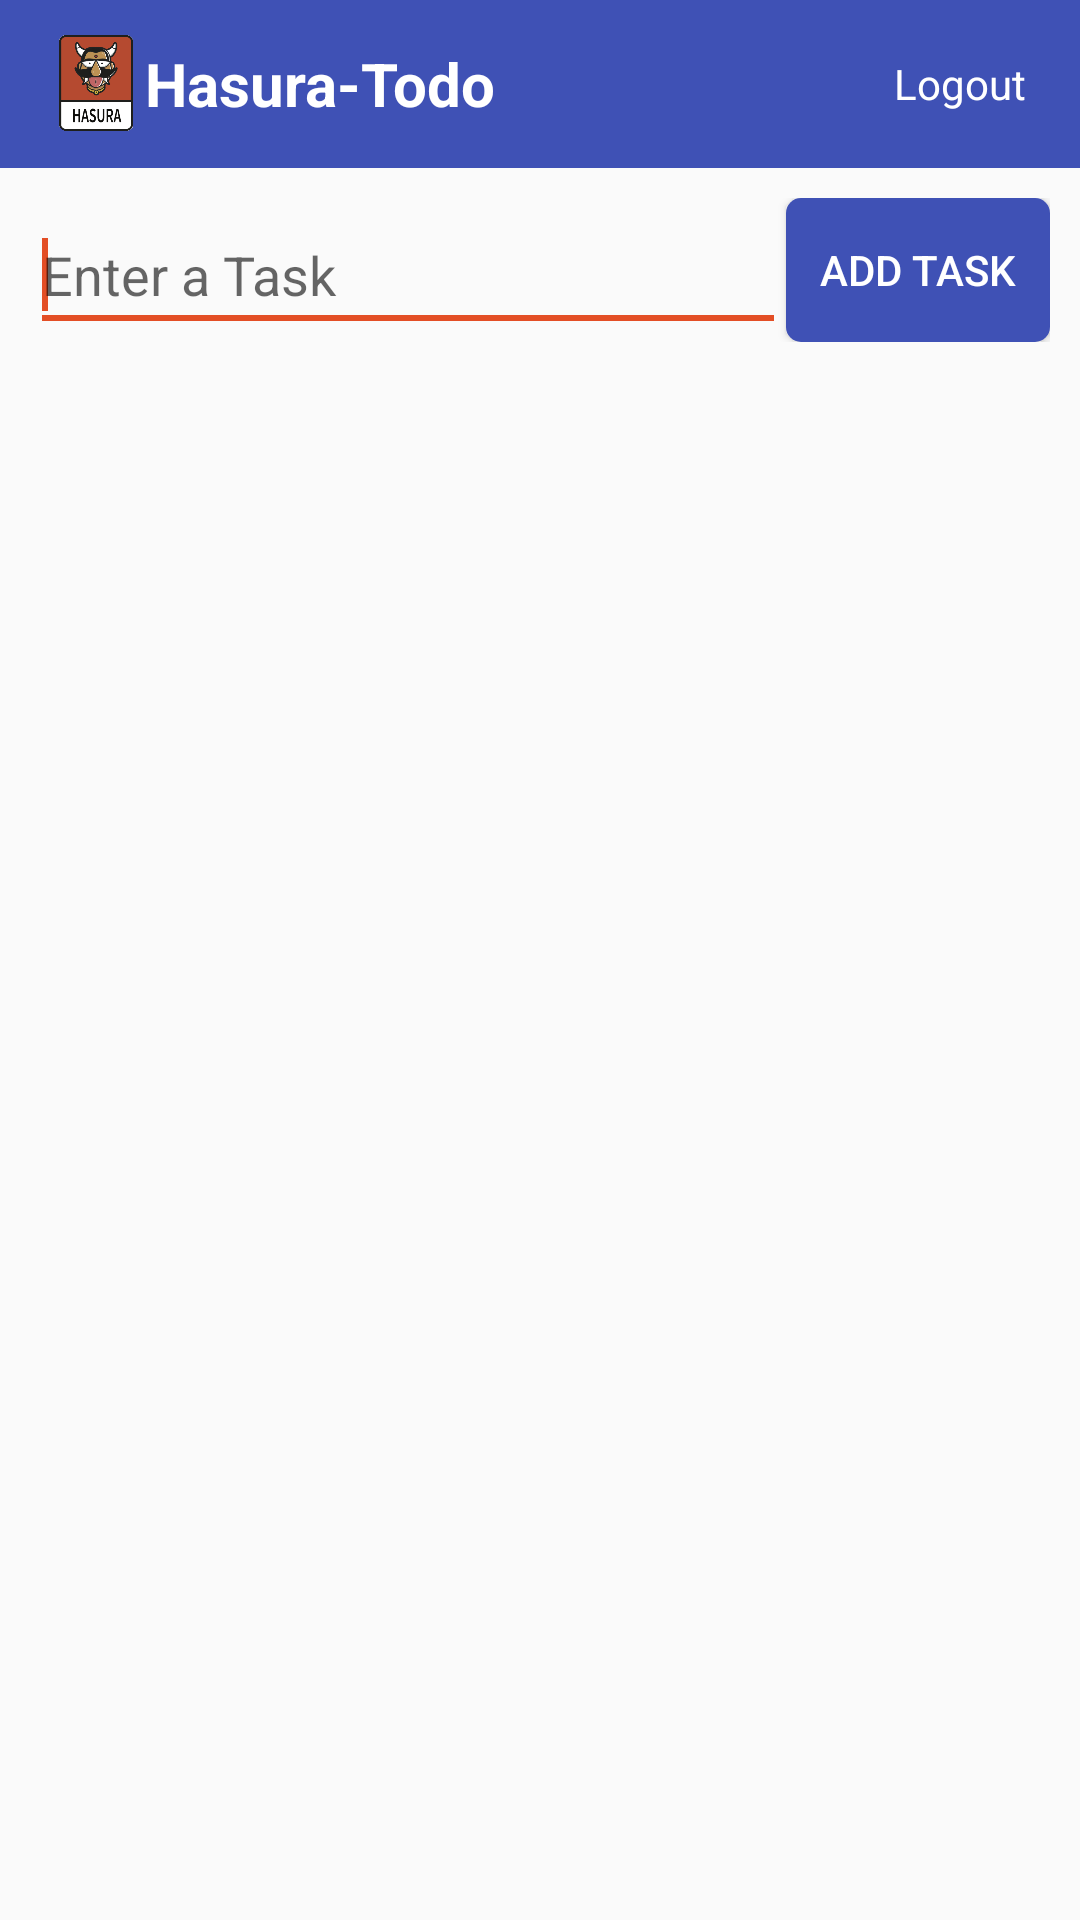

This screen was rendered from an Android layout file. Write that file and the resources it references.
<!-- AndroidManifest.xml: application theme AppTheme -->
<!-- res/layout/activity_todo.xml -->
<LinearLayout xmlns:android="http://schemas.android.com/apk/res/android"
    xmlns:tools="http://schemas.android.com/tools"
    android:layout_width="match_parent"
    android:layout_height="match_parent"
    android:fitsSystemWindows="true"
    android:orientation="vertical"
    tools:context=".TodoActivity">

    <android.support.v7.widget.Toolbar
        android:id="@+id/toolbar"
        android:layout_width="match_parent"
        android:layout_height="wrap_content"
        android:background="@color/colorPrimary"
        android:gravity="center"
        android:title="@string/app_name">

        <RelativeLayout
            android:layout_width="match_parent"
            android:layout_height="wrap_content">

            <ImageView
                android:id="@+id/iv_logo_toolbar"
                android:layout_centerVertical="true"
                android:layout_width="32dp"
                android:layout_height="32dp"
                android:src="@mipmap/toolbar_logo"
                />
            <TextView
                android:layout_centerVertical="true"
                android:layout_toRightOf="@+id/iv_logo_toolbar"
                android:layout_width="wrap_content"
                android:layout_height="wrap_content"
                android:layout_marginRight="10dp"
                android:gravity="end"
                android:text="@string/app_name"
                android:textColor="@color/white"
                android:textSize="20dp"
                android:textStyle="bold" />

            <TextView
                android:layout_width="wrap_content"
                android:layout_height="wrap_content"
                android:layout_alignParentRight="true"
                android:layout_centerVertical="true"
                android:layout_marginRight="10dp"
                android:padding="8dp"
                android:gravity="end"
                android:id="@+id/tv_logout"
                android:text="@string/action_logout"
                android:textColor="@color/white" />
        </RelativeLayout>

    </android.support.v7.widget.Toolbar>

    <LinearLayout
        android:layout_width="match_parent"
        android:layout_height="wrap_content"
        android:orientation="horizontal"
        android:padding="10dp">

        <EditText
            android:id="@+id/task_input"
            android:layout_width="0dp"
            android:layout_height="match_parent"
            android:layout_weight="1"
            android:ems="10"
            android:hint="@string/input_hint"
            android:inputType="text">

            <requestFocus />
        </EditText>

        <Button
            android:id="@+id/submit_button"
            android:layout_width="wrap_content"
            android:layout_height="wrap_content"
            android:background="@drawable/btn_rect"
            android:onClick="createTask"
            android:text="@string/add_task_button"
            android:textColor="@color/white" />
    </LinearLayout>

    <ListView
        android:id="@+id/task_list"
        android:layout_width="match_parent"
        android:layout_height="wrap_content"
        android:paddingLeft="@dimen/activity_vertical_margin"
        android:paddingRight="@dimen/activity_vertical_margin"
        />

</LinearLayout>
<!-- resources referenced by this layout -->
<resources>
  <color name="colorPrimary">#3F51B5</color>
  <color name="white">#ffffff</color>
  <!-- drawable btn_rect (drawable) -->
  <?xml version="1.0" encoding="utf-8"?>
  <selector xmlns:android="http://schemas.android.com/apk/res/android">
      
      <item android:state_enabled="false">
          <shape android:shape="rectangle">
              <solid android:color="@color/btn_disabled" />
              <corners android:radius="5dp" />
          </shape>
      </item>
      <item android:state_enabled="true">
          <shape android:shape="rectangle">
              <solid android:color="@color/colorPrimary" />
              <corners android:radius="5dp" />
          </shape>
      </item>
  
   
  
  </selector>
  <!-- mipmap toolbar_logo: png bitmap (mipmap-hdpi, 30306 bytes) -->
  <string name="action_logout">Logout</string>
  <string name="add_task_button">Add Task</string>
  <string name="app_name">Hasura-Todo</string>
  <string name="input_hint">Enter a Task</string>
  <style name="AppTheme" parent="Theme.AppCompat.Light.NoActionBar">
          
          <item name="colorPrimary">@color/colorPrimary</item>
          <item name="colorPrimaryDark">@color/colorPrimaryDark</item>
          <item name="colorAccent">@color/colorAccent</item>
      </style>
  <color name="btn_disabled">#5066e4</color>
  <color name="colorPrimaryDark">#303F9F</color>
  <color name="colorAccent">#E34E25</color>
</resources>
